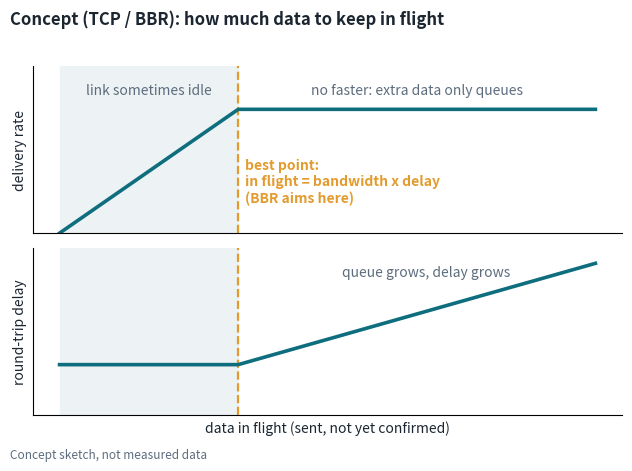

Write Python code to recreate this figure. (Note: this script raises an exception after producing the figure.)
"""Concept sketch (not measured data): TCP in-flight data vs delivery rate and delay, BBR operating point.
Run from the repo root: python3 figures/deck/make_tcp_concept.py"""
import matplotlib; matplotlib.use("Agg")
import matplotlib.pyplot as plt
import numpy as np
INK, BLUE, ORG, GREY = "#1B2631", "#0F6E7E", "#E39B2D", "#5D6D7E"
x = np.linspace(0, 3, 300); bdp = 1.0
rate = np.minimum(x, bdp); delay = np.maximum(1.0, x)
fig, axs = plt.subplots(2, 1, figsize=(6.4, 4.6), dpi=200, sharex=True)
for ax in axs:
    ax.axvline(bdp, color=ORG, ls="--", lw=1.6)
    ax.spines[["top", "right"]].set_visible(False); ax.set_yticks([])
    ax.axvspan(0, bdp, color="#EDF2F4", zorder=0)
axs[0].plot(x, rate, color=BLUE, lw=2.6)
axs[0].set_ylabel("delivery rate", color=INK); axs[0].set_ylim(0, 1.35)
axs[0].text(0.5, 1.12, "link sometimes idle", ha="center", color=GREY, fontsize=10)
axs[0].text(2.0, 1.12, "no faster: extra data only queues", ha="center", color=GREY, fontsize=10)
axs[0].text(bdp + 0.04, 0.25, "best point:\nin flight = bandwidth x delay\n(BBR aims here)", color=ORG, fontsize=10, fontweight="bold")
axs[1].plot(x, delay, color=BLUE, lw=2.6)
axs[1].set_ylabel("round-trip delay", color=INK); axs[1].set_ylim(0, 3.3)
axs[1].text(2.05, 2.75, "queue grows, delay grows", ha="center", color=GREY, fontsize=10)
axs[1].set_xlabel("data in flight (sent, not yet confirmed)", color=INK); axs[1].set_xticks([])
fig.suptitle("Concept (TCP / BBR): how much data to keep in flight", fontsize=12, color=INK, fontweight="bold", x=0.02, ha="left")
fig.text(0.02, 0.005, "Concept sketch, not measured data", fontsize=8.5, color=GREY, style="italic")
fig.tight_layout(rect=(0, 0.02, 1, 0.96))
fig.savefig("figures/deck/tcp_bdp_concept.png", facecolor="white")
